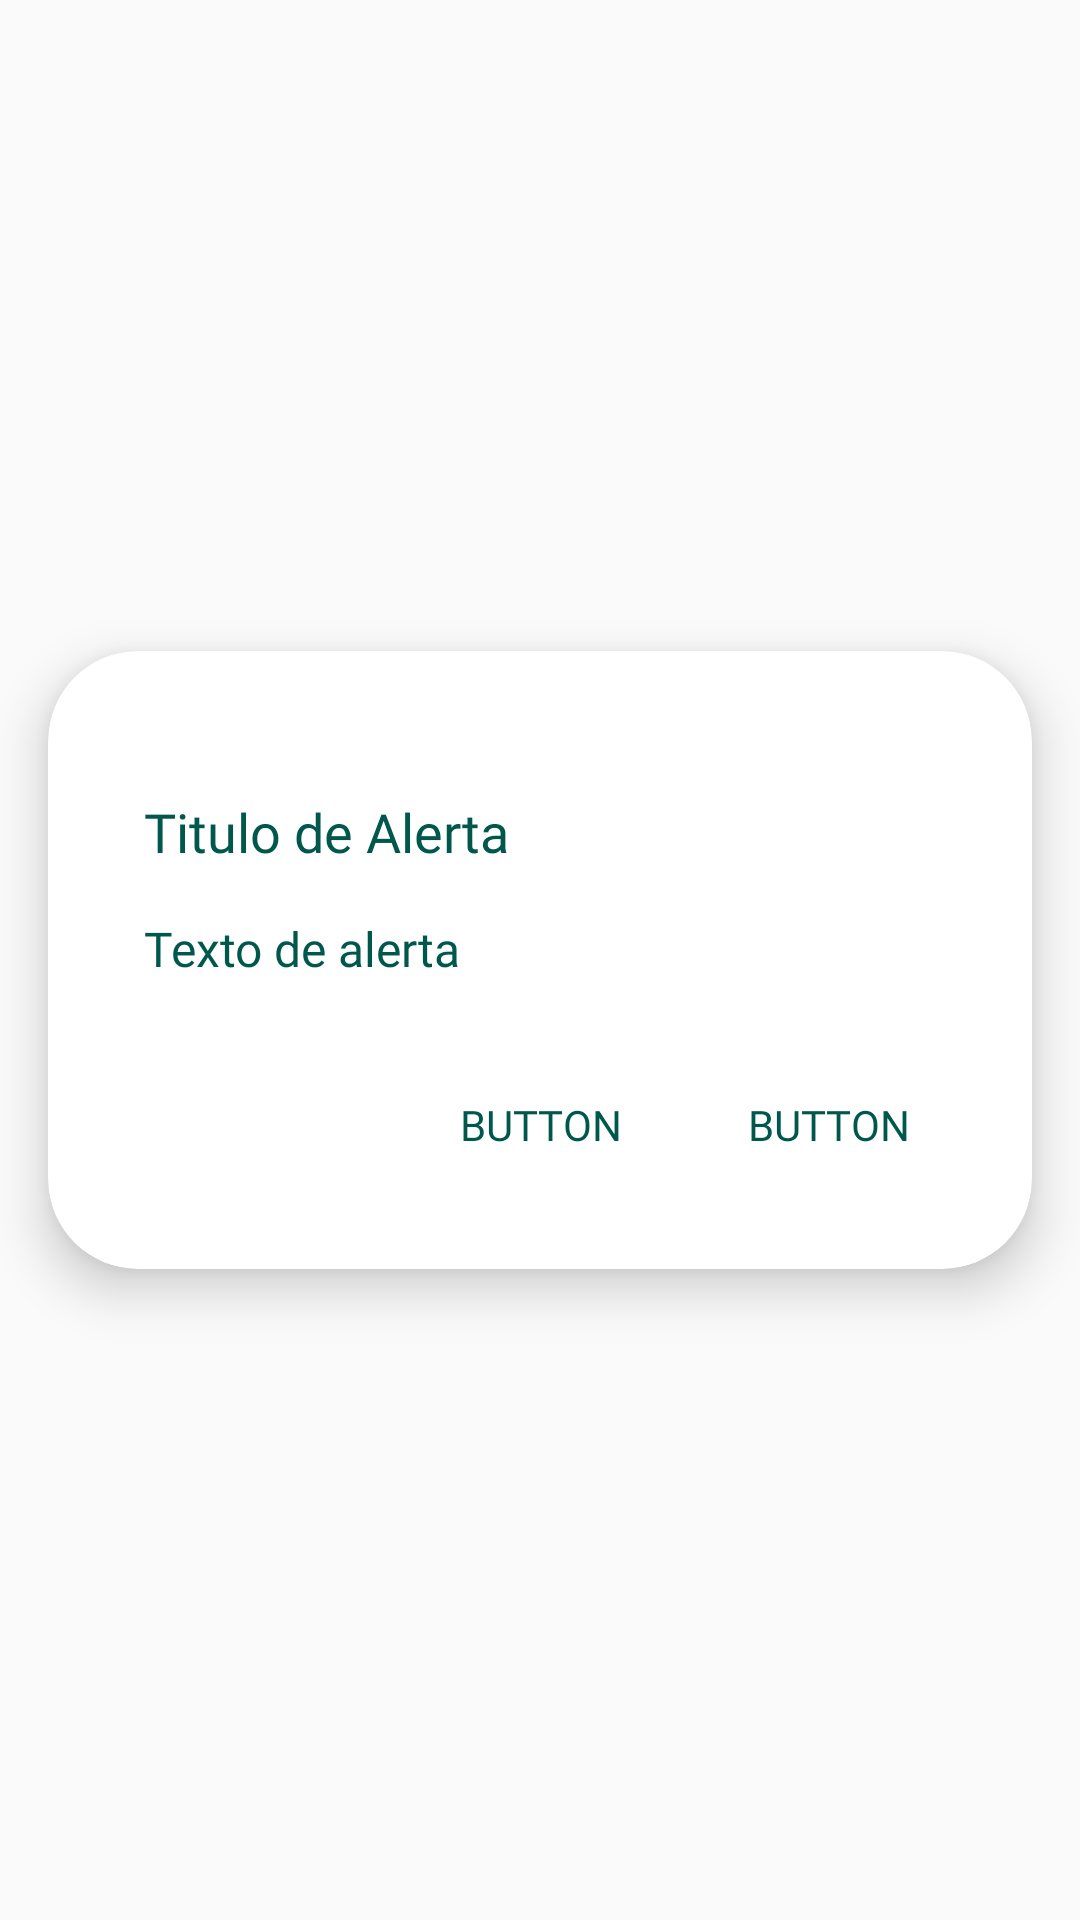

Layout XML and referenced resources for this Android screen:
<!-- AndroidManifest.xml: application theme AppTheme -->
<!-- res/layout/custom_alert_dialog.xml -->
<?xml version="1.0" encoding="utf-8"?>
<android.support.constraint.ConstraintLayout
        xmlns:android="http://schemas.android.com/apk/res/android"
        xmlns:app="http://schemas.android.com/apk/res-auto"
        xmlns:tools="http://schemas.android.com/tools" android:layout_width="match_parent"
        android:layout_height="wrap_content">

    <android.support.v7.widget.CardView
            android:layout_width="match_parent"
            android:layout_height="wrap_content"
            app:layout_constraintTop_toTopOf="parent"
            app:layout_constraintStart_toStartOf="parent"
            app:layout_constraintBottom_toBottomOf="parent"
            app:layout_constraintEnd_toEndOf="parent"
            app:cardCornerRadius="30dp" app:cardElevation="10dp"
            android:layout_marginBottom="16dp"
            android:layout_marginStart="16dp"
            android:layout_marginEnd="16dp"
            android:layout_marginTop="16dp">

        <android.support.constraint.ConstraintLayout
                android:layout_width="match_parent"
                android:layout_height="match_parent">

            <TextView
                    android:text="@string/titulo_de_alerta_placeholder"
                    android:layout_width="0dp"
                    android:layout_height="wrap_content"
                    android:id="@+id/customDialogTitle"
                    app:layout_constraintTop_toTopOf="parent"
                    app:layout_constraintStart_toStartOf="parent"
                    android:fontFamily="@font/comfortaa_bold"
                    android:textSize="18sp"
                    android:layout_marginStart="32dp"
                    android:layout_marginTop="48dp"
                    android:textColor="@color/colorPrimaryDark"
                    android:layout_marginEnd="32dp"
                    app:layout_constraintEnd_toEndOf="parent"
                    android:textAlignment="textStart"/>

            <TextView
                    android:text="@string/texto_de_alerta_placeholder"
                    android:layout_width="0dp"
                    android:layout_height="wrap_content"
                    android:id="@+id/customDialogMessage"
                    app:layout_constraintTop_toBottomOf="@+id/customDialogTitle"
                    app:layout_constraintEnd_toEndOf="parent"
                    android:layout_marginEnd="32dp"
                    app:layout_constraintStart_toStartOf="parent"
                    android:layout_marginStart="32dp"
                    android:fontFamily="@font/comfortaa"
                    android:layout_marginTop="16dp"
                    android:textSize="16sp"
                    android:textColor="@color/colorPrimaryDark"/>

            <Button
                    android:text="@string/button_alerta_placeholder"
                    android:layout_width="wrap_content"
                    android:layout_height="wrap_content"
                    android:id="@+id/customDialogPrimaryButton"
                    app:layout_constraintTop_toBottomOf="@+id/customDialogMessage"
                    app:layout_constraintEnd_toEndOf="parent"
                    android:layout_marginEnd="24dp"
                    android:layout_marginBottom="24dp"
                    app:layout_constraintBottom_toBottomOf="parent"
                    android:layout_marginTop="24dp"
                    style="@style/Widget.AppCompat.Button.Borderless"
                    android:visibility="visible"
                    app:layout_constraintStart_toEndOf="@+id/customDialogSecundaryButton"
                    app:layout_constraintHorizontal_bias="0.5"
                    android:textSize="14sp"
                    android:fontFamily="@font/comfortaa_bold"
                    android:textColor="@color/colorPrimaryDark"/>

            <Button
                    android:text="@string/button_alerta_placeholder"
                    android:layout_width="wrap_content"
                    android:layout_height="wrap_content"
                    android:id="@+id/customDialogSecundaryButton"
                    app:layout_constraintTop_toTopOf="@+id/customDialogPrimaryButton"
                    app:layout_constraintBottom_toBottomOf="@+id/customDialogPrimaryButton"
                    app:layout_constraintEnd_toStartOf="@+id/customDialogPrimaryButton"
                    android:layout_marginEnd="8dp"
                    style="@style/Widget.AppCompat.Button.Borderless"
                    app:layout_constraintStart_toStartOf="parent"
                    app:layout_constraintHorizontal_bias="1.0"
                    app:layout_constraintHorizontal_chainStyle="packed"
                    android:visibility="visible"
                    android:textSize="14sp"
                    android:fontFamily="@font/comfortaa_bold"
                    android:textColor="@color/colorPrimaryDark"/>

        </android.support.constraint.ConstraintLayout>

    </android.support.v7.widget.CardView>

</android.support.constraint.ConstraintLayout>
<!-- resources referenced by this layout -->
<resources>
  <color name="colorPrimaryDark">#00574b</color>
  <string name="button_alerta_placeholder">Button</string>
  <string name="texto_de_alerta_placeholder">Texto de alerta</string>
  <string name="titulo_de_alerta_placeholder">Titulo de Alerta</string>
  <style name="AppTheme" parent="Theme.AppCompat.Light">
          <item name="colorPrimary">@color/colorPrimary</item>
          <item name="colorPrimaryDark">@color/colorPrimaryDark</item>
          <item name="colorAccent">@color/colorPrimary</item>
      </style>
  <color name="colorPrimary">#00897b</color>
</resources>
